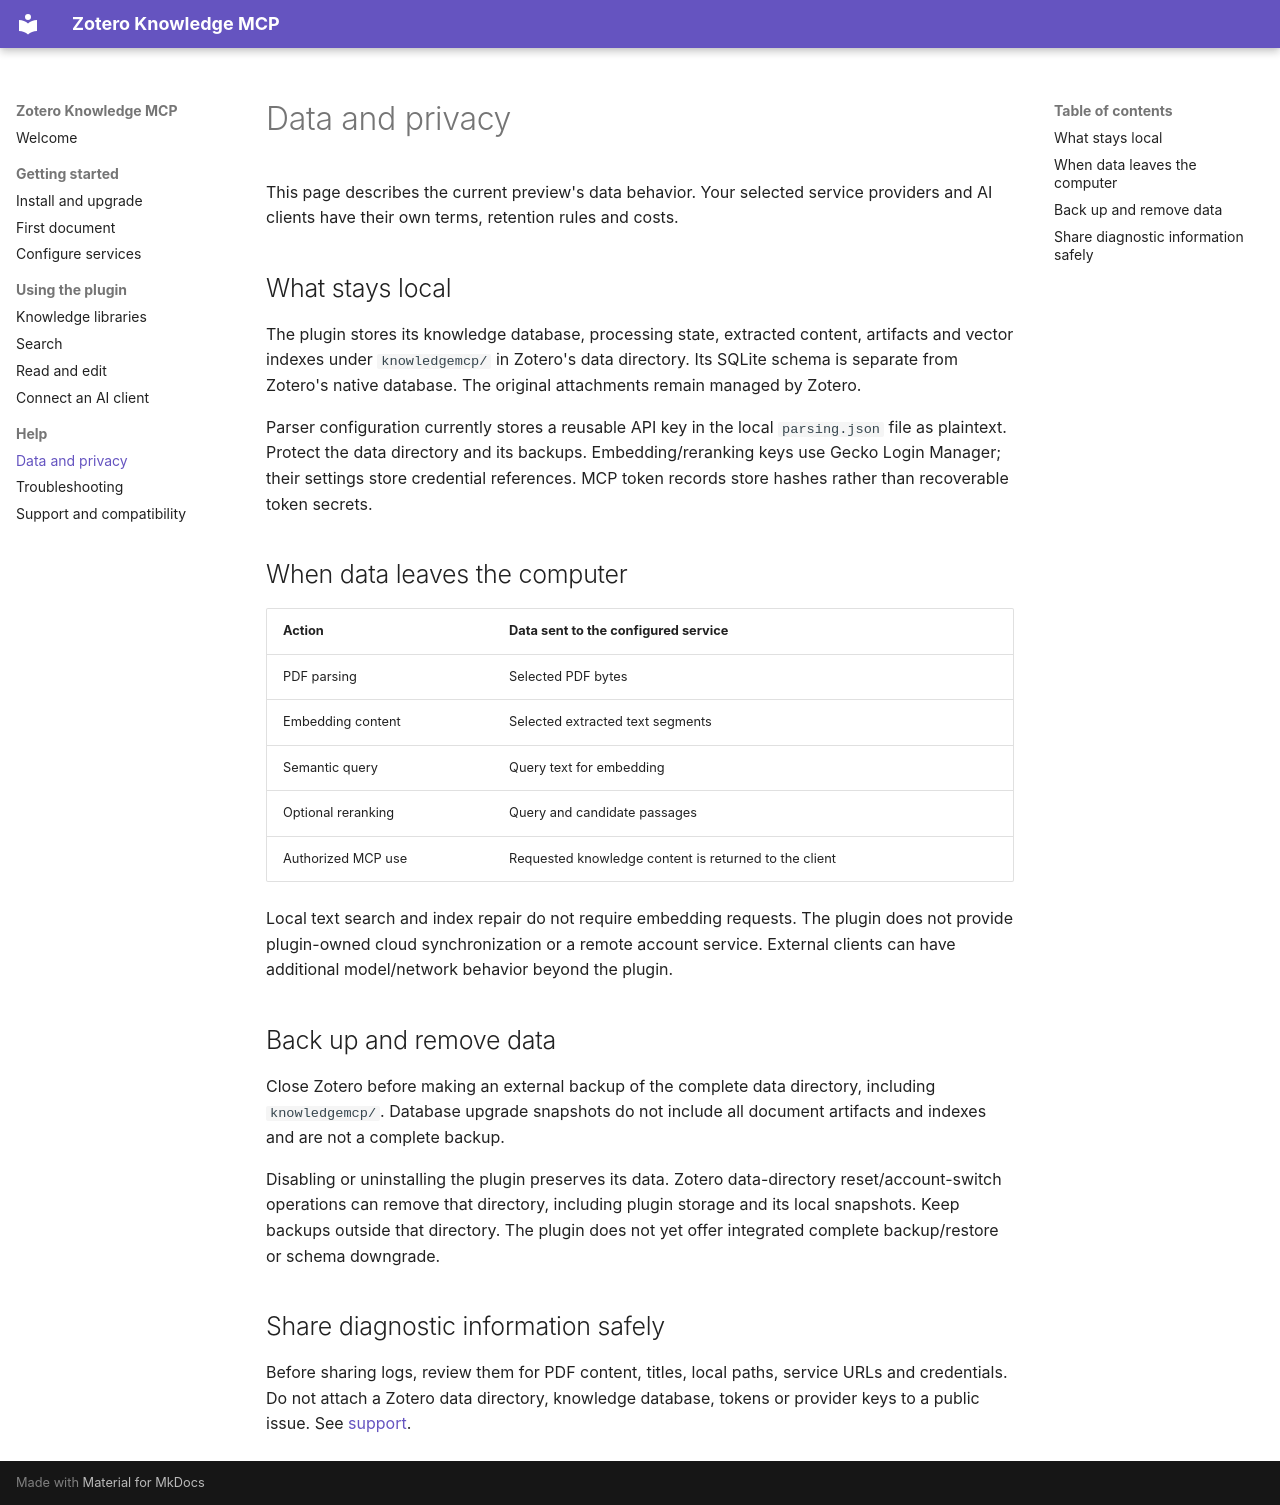

repository: lianghx123/zoteroknowledgemcp · page: privacy/index.html · generator: mkdocs

# Data and privacy

This page describes the current preview's data behavior. Your selected service
providers and AI clients have their own terms, retention rules and costs.

## What stays local

The plugin stores its knowledge database, processing state, extracted content,
artifacts and vector indexes under `knowledgemcp/` in Zotero's data directory.
Its SQLite schema is separate from Zotero's native database. The original
attachments remain managed by Zotero.

Parser configuration currently stores a reusable API key in the local
`parsing.json` file as plaintext. Protect the data directory and its backups.
Embedding/reranking keys use Gecko Login Manager; their settings store credential
references. MCP token records store hashes rather than recoverable token secrets.

## When data leaves the computer

| Action | Data sent to the configured service |
| --- | --- |
| PDF parsing | Selected PDF bytes |
| Embedding content | Selected extracted text segments |
| Semantic query | Query text for embedding |
| Optional reranking | Query and candidate passages |
| Authorized MCP use | Requested knowledge content is returned to the client |

Local text search and index repair do not require embedding requests. The plugin
does not provide plugin-owned cloud synchronization or a remote account service.
External clients can have additional model/network behavior beyond the plugin.

## Back up and remove data

Close Zotero before making an external backup of the complete data directory,
including `knowledgemcp/`. Database upgrade snapshots do not include all document
artifacts and indexes and are not a complete backup.

Disabling or uninstalling the plugin preserves its data. Zotero data-directory
reset/account-switch operations can remove that directory, including plugin
storage and its local snapshots. Keep backups outside that directory. The
plugin does not yet offer integrated complete backup/restore or schema downgrade.

## Share diagnostic information safely

Before sharing logs, review them for PDF content, titles, local paths, service
URLs and credentials. Do not attach a Zotero data directory, knowledge database,
tokens or provider keys to a public issue. See [support](support.md).
